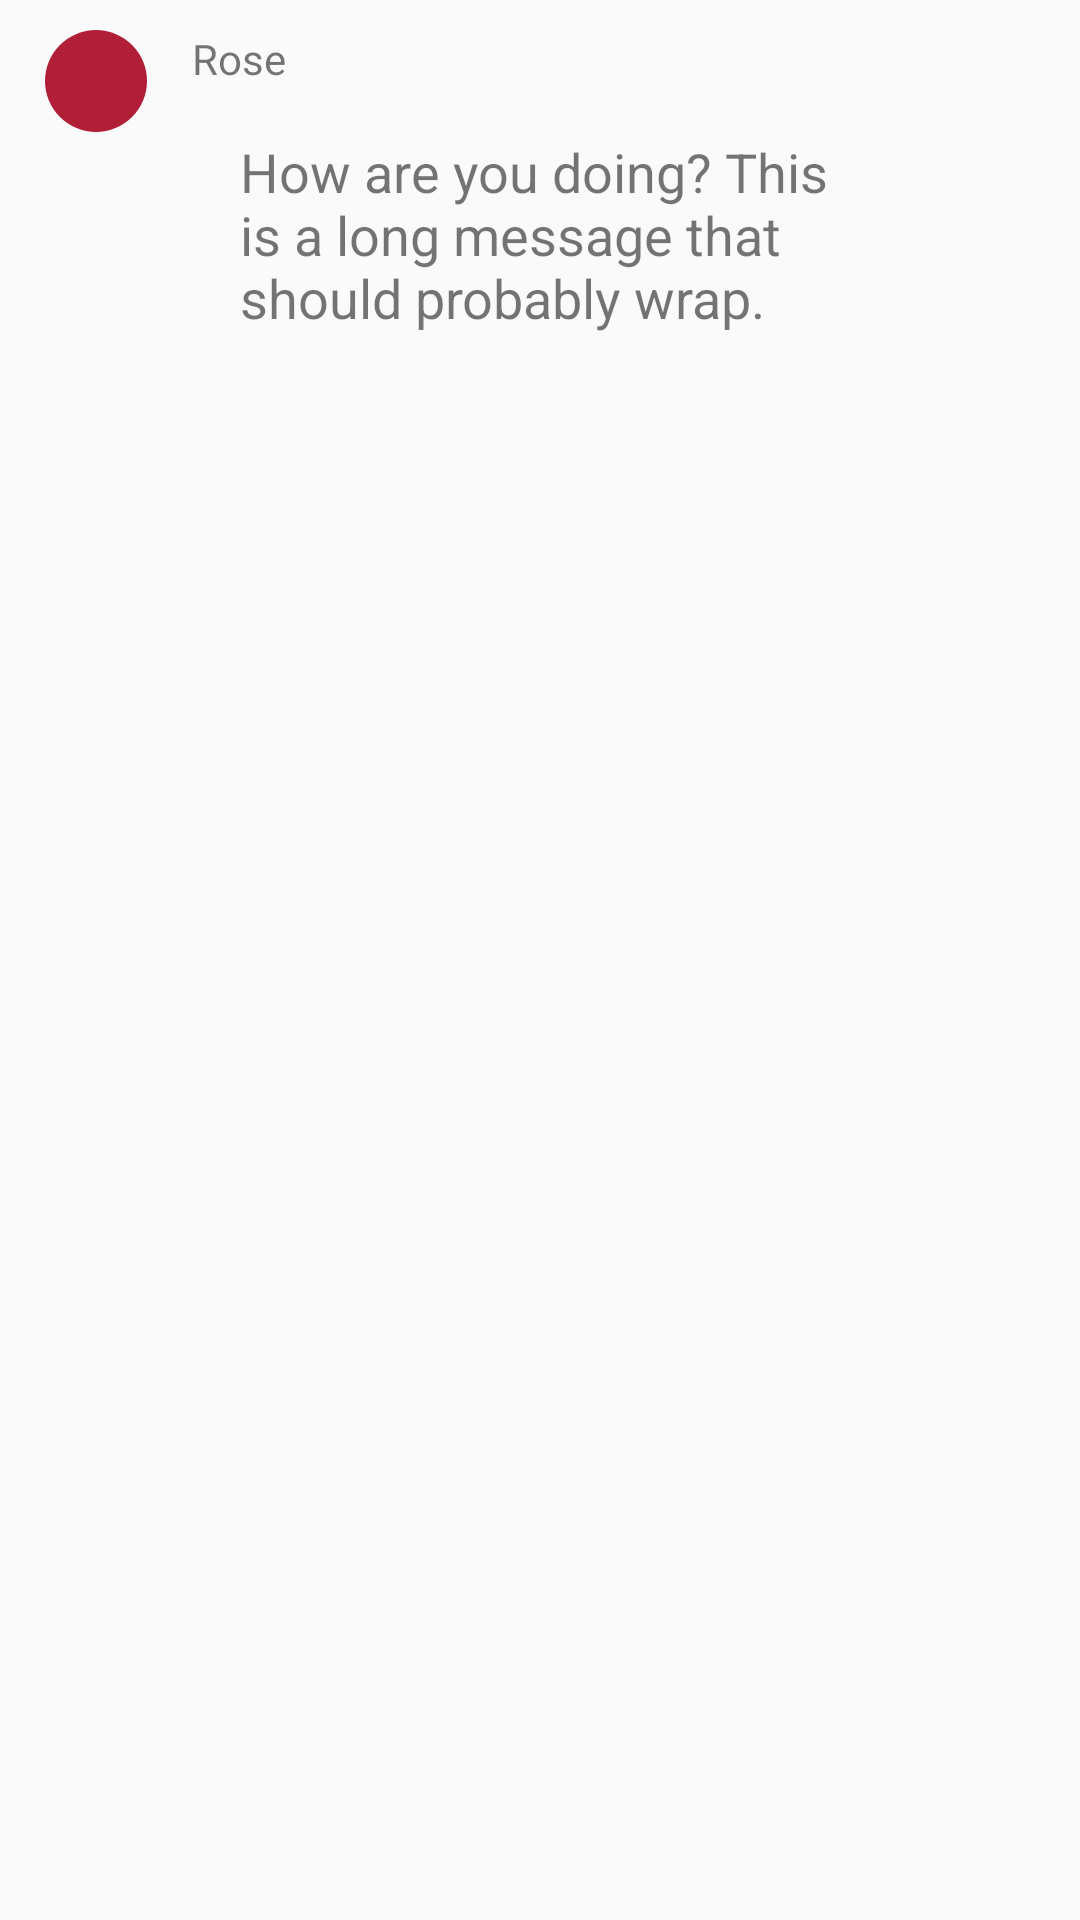

Here is an Android app screen rendered from its layout file. Give the layout XML and the strings, colors and styles it references.
<!-- AndroidManifest.xml: application theme AppTheme -->
<!-- res/layout/chat_their_message.xml -->
<?xml version="1.0" encoding="utf-8"?>
<RelativeLayout xmlns:android="http://schemas.android.com/apk/res/android"
    android:layout_width="match_parent"
    android:layout_height="wrap_content"
    android:paddingVertical="10dp"
    android:paddingLeft="15dp"
    android:paddingRight="60dp"
    android:clipToPadding="false">

    <View
        android:id="@+id/avatar"
        android:layout_alignParentLeft="true"
        android:scaleType="centerInside"
        android:background="@drawable/chat_circle"
        android:layout_width="34dp"
        android:layout_height="34dp" />

    <TextView
        android:id="@+id/name"
        android:layout_marginLeft="15dp"
        android:layout_toRightOf="@+id/avatar"
        android:layout_alignTop="@+id/avatar"
        android:layout_width="wrap_content"
        android:layout_height="wrap_content"
        android:paddingBottom="4dp"
        android:text="Rose"/>

    <TextView
        android:layout_width="wrap_content"
        android:layout_height="wrap_content"
        android:id="@+id/message_body"
        android:layout_below="@+id/name"
        android:layout_alignLeft="@+id/name"
        android:background="@drawable/chat_their_message"
        android:paddingVertical="12dp"
        android:paddingHorizontal="16dp"
        android:elevation="2dp"
        android:textSize="18dp"
        android:text="How are you doing? This is a long message that should probably wrap."
        />

</RelativeLayout>
<!-- resources referenced by this layout -->
<resources>
  <!-- drawable chat_circle (drawable) -->
  <shape xmlns:android="http://schemas.android.com/apk/res/android" android:shape="oval">
      <solid android:color="#b01e38"/>
  </shape>
  <style name="AppTheme" parent="Theme.AppCompat.Light.DarkActionBar">
          
          <item name="colorPrimary">@color/buttonColor</item>
          <item name="colorPrimaryDark">@color/darkRedButtonText</item>
          <item name="colorAccent">@color/buttonColor</item>
      </style>
  <color name="buttonColor">#b01e38</color>
  <color name="darkRedButtonText">#350000</color>
</resources>
